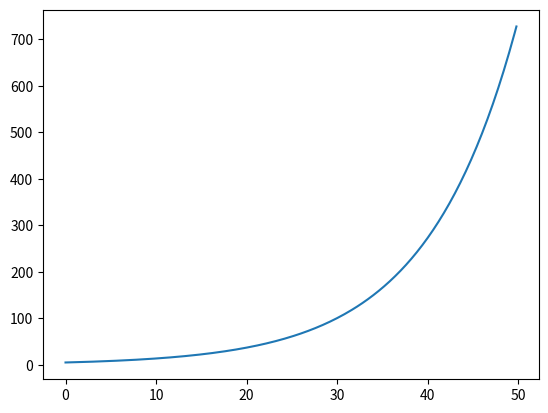

Write Python code to recreate this figure.
import numpy as np
from scipy.integrate import odeint
import matplotlib.pyplot as plt
 
t = np.arange(0, 50, 0.2)

def radio_function(m, t):
    dmdt = k * m
    return dmdt 

m_0 = 5
k = 0.1

m_t = odeint(radio_function, m_0, t)

plt.plot(t, m_t[:,0], label='Распад Висмута 210')

 
plt.savefig('anim')